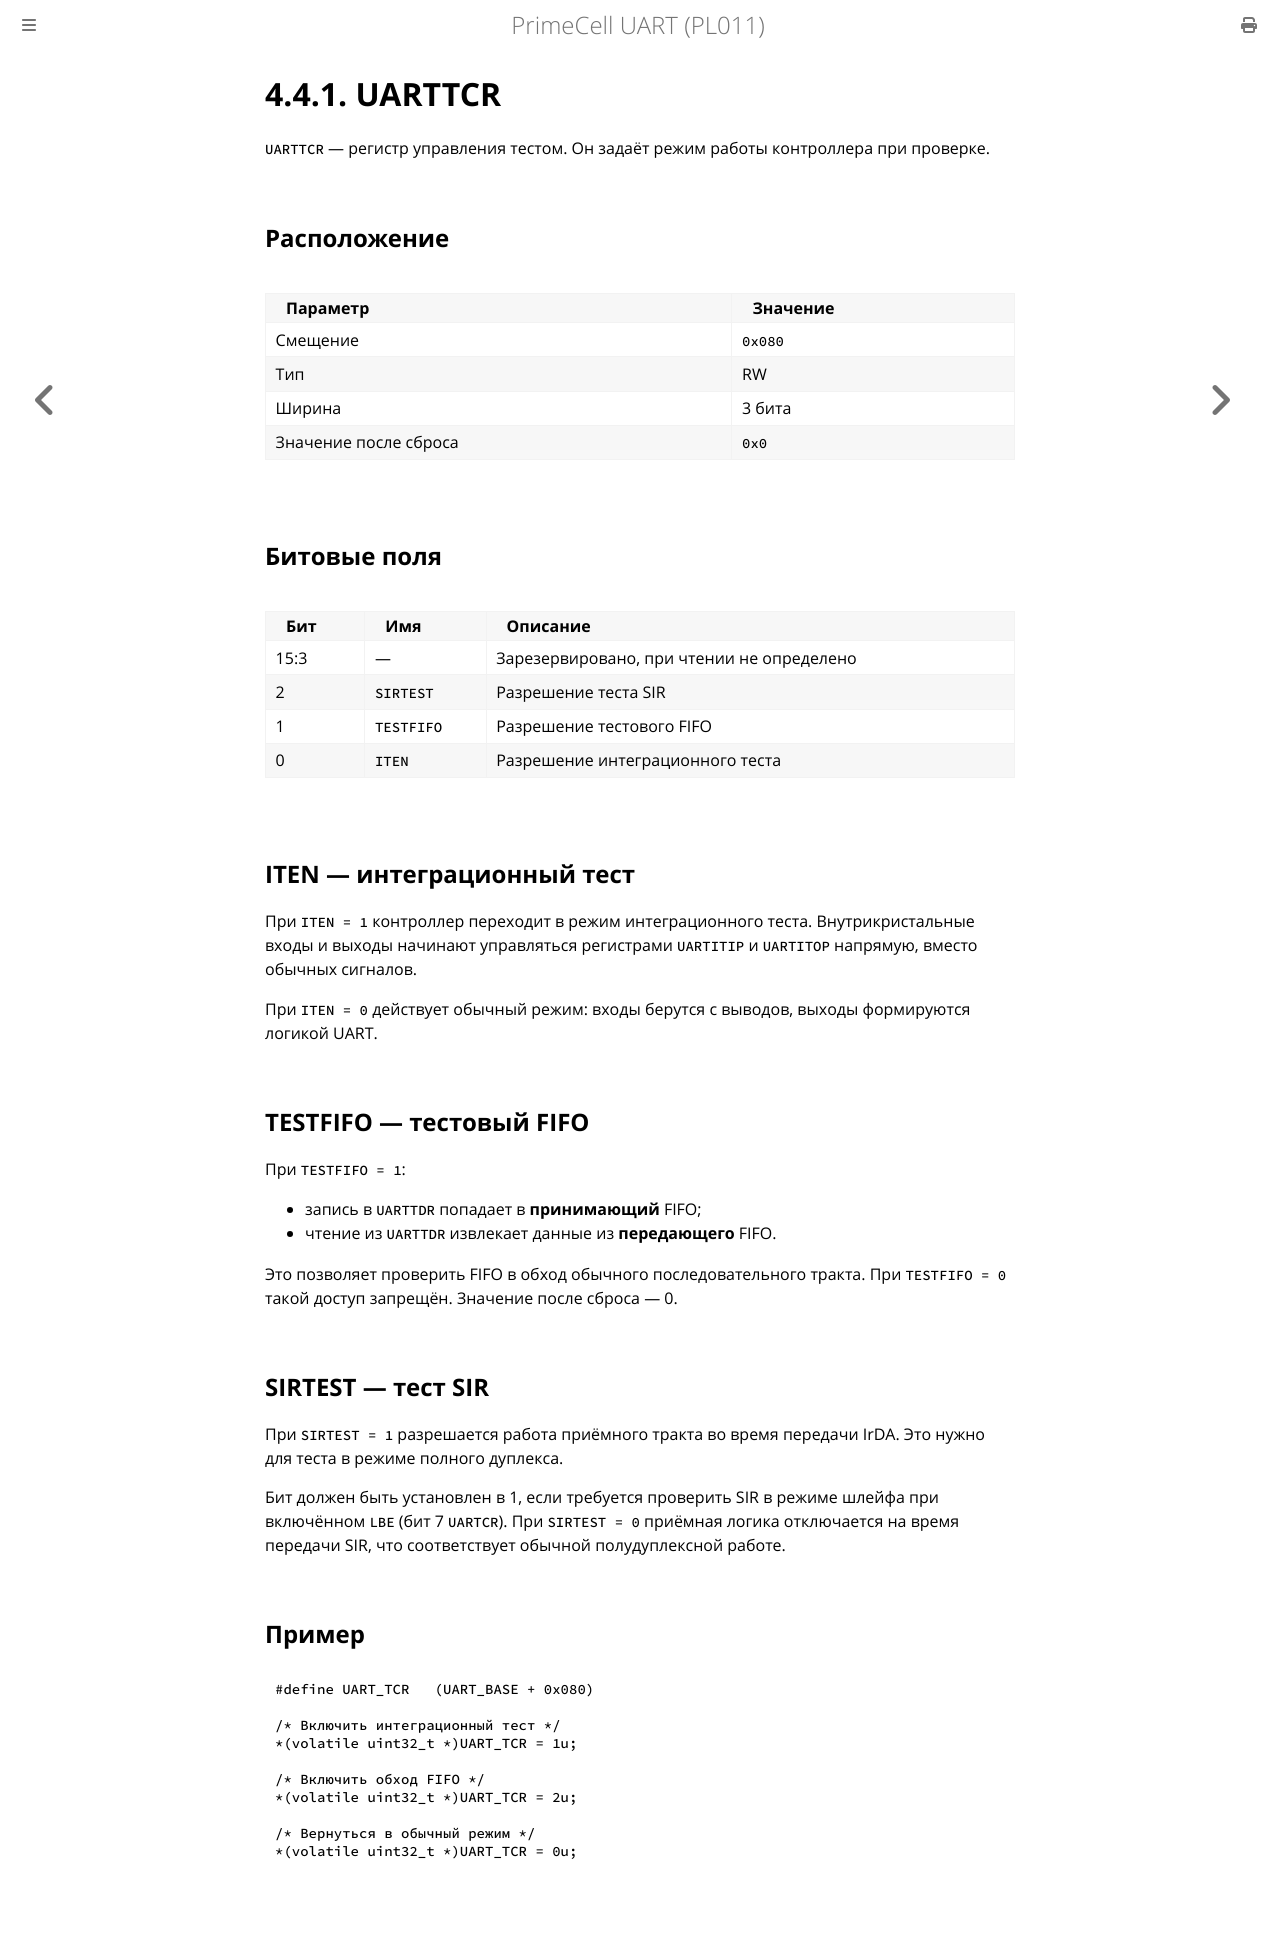

repository: MiCkEyZzZ/pl011 · page: ch04-tcr.html · generator: mdbook

# 4.4.1. UARTTCR

`UARTTCR` — регистр управления тестом. Он задаёт режим работы
контроллера при проверке.

## Расположение

| Параметр | Значение |
|----------|----------|
| Смещение | `0x080` |
| Тип | RW |
| Ширина | 3 бита |
| Значение после сброса | `0x0` |

## Битовые поля

| Бит | Имя | Описание |
|-----|-----|----------|
| 15:3 | — | Зарезервировано, при чтении не определено |
| 2 | `SIRTEST` | Разрешение теста SIR |
| 1 | `TESTFIFO` | Разрешение тестового FIFO |
| 0 | `ITEN` | Разрешение интеграционного теста |

## ITEN — интеграционный тест

При `ITEN = 1` контроллер переходит в режим интеграционного теста.
Внутрикристальные входы и выходы начинают управляться регистрами
`UARTITIP` и `UARTITOP` напрямую, вместо обычных сигналов.

При `ITEN = 0` действует обычный режим: входы берутся с выводов,
выходы формируются логикой UART.

## TESTFIFO — тестовый FIFO

При `TESTFIFO = 1`:

- запись в `UARTTDR` попадает в **принимающий** FIFO;
- чтение из `UARTTDR` извлекает данные из **передающего** FIFO.

Это позволяет проверить FIFO в обход обычного последовательного
тракта. При `TESTFIFO = 0` такой доступ запрещён. Значение после
сброса — 0.

## SIRTEST — тест SIR

При `SIRTEST = 1` разрешается работа приёмного тракта во время
передачи IrDA. Это нужно для теста в режиме полного дуплекса.

Бит должен быть установлен в 1, если требуется проверить SIR
в режиме шлейфа при включённом `LBE` (бит 7 `UARTCR`). При
`SIRTEST = 0` приёмная логика отключается на время передачи SIR,
что соответствует обычной полудуплексной работе.

## Пример

```c
#define UART_TCR   (UART_BASE + 0x080)

/* Включить интеграционный тест */
*(volatile uint32_t *)UART_TCR = 1u;

/* Включить обход FIFO */
*(volatile uint32_t *)UART_TCR = 2u;

/* Вернуться в обычный режим */
*(volatile uint32_t *)UART_TCR = 0u;
```
